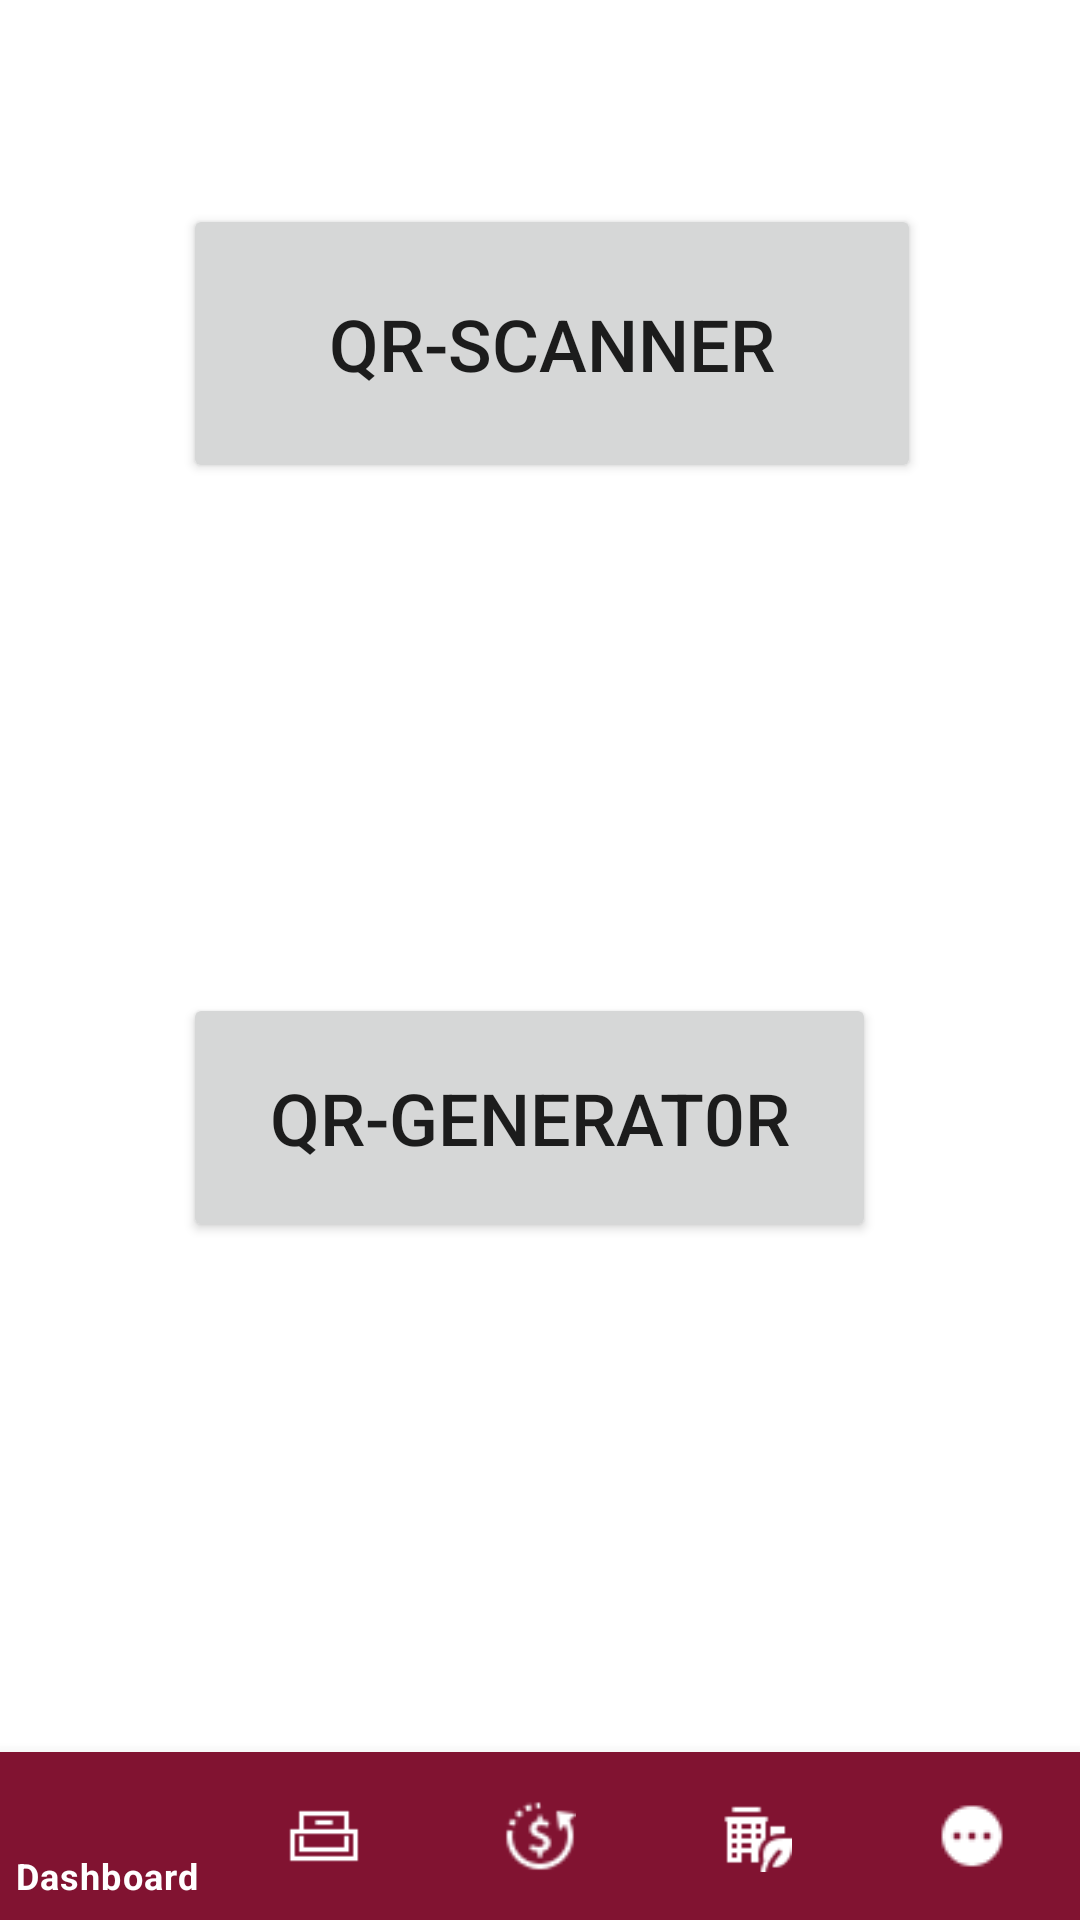

Android layout source for this screen:
<!-- AndroidManifest.xml: application theme Theme.ExceedApp -->
<!-- res/layout/activity_exceed_ecosytem.xml -->
<?xml version="1.0" encoding="utf-8"?>
<RelativeLayout xmlns:android="http://schemas.android.com/apk/res/android"
    xmlns:app="http://schemas.android.com/apk/res-auto"
    xmlns:tools="http://schemas.android.com/tools"
    android:layout_width="match_parent"
    android:layout_height="match_parent"
    tools:context=".ExceedEcosytem">


    <Button
        android:id="@+id/scanBtn"
        android:layout_width="wrap_content"
        android:layout_height="83dp"
        android:layout_above="@+id/generatorBtn"
        android:layout_alignParentStart="true"
        android:layout_alignParentTop="true"
        android:layout_alignParentEnd="true"
        android:layout_marginStart="61dp"
        android:layout_marginTop="68dp"
        android:layout_marginEnd="53dp"
        android:layout_marginBottom="170dp"
        android:text="QR-SCANNER"
        android:textSize="24sp"
        app:layout_constraintBottom_toBottomOf="parent"
        app:layout_constraintEnd_toEndOf="parent"
        app:layout_constraintHorizontal_bias="0.436"
        app:layout_constraintStart_toStartOf="parent"
        tools:ignore="MissingConstraints" />

    <Button
        android:id="@+id/generatorBtn"
        android:layout_width="wrap_content"
        android:layout_height="83dp"
        android:layout_above="@+id/bottom_navigator"
        android:layout_alignParentStart="true"
        android:layout_alignParentEnd="true"
        android:layout_marginStart="61dp"
        android:layout_marginEnd="68dp"
        android:layout_marginBottom="170dp"
        android:text="QR-GENERAT0R"
        android:textSize="24sp"
        app:layout_constraintBottom_toTopOf="@+id/scanBtn"
        app:layout_constraintEnd_toEndOf="parent"
        app:layout_constraintStart_toStartOf="parent"
        app:layout_constraintTop_toTopOf="parent"
        app:layout_constraintVertical_bias="0.436"
        tools:ignore="MissingConstraints" />

    <com.google.android.material.bottomnavigation.BottomNavigationView
        android:layout_width="match_parent"
        android:layout_height="wrap_content"
        android:id="@+id/bottom_navigator"
        app:itemBackground="@color/maroon_200"
        app:itemTextColor="@drawable/selector"
        app:itemIconTint="@drawable/selector"
        app:menu="@menu/exceedapp"
        android:layout_alignParentBottom="true"
        />



</RelativeLayout>
<!-- resources referenced by this layout -->
<resources>
  <color name="maroon_200">#FF811331</color>
  <!-- drawable selector (drawable) -->
  <?xml version="1.0" encoding="utf-8"?>
  <selector xmlns:android="http://schemas.android.com/apk/res/android">
  
      <item
          android:state_selected="true"
          android:drawable="@color/maroon_200"
          android:color = "@android:color/white"/>
  
      <item
          android:state_selected="false"
          android:drawable="@color/black"
          android:color = "@android:color/white"/>
  
  </selector>
  <style name="Theme.ExceedApp" parent="Theme.MaterialComponents.DayNight.DarkActionBar">
          
  
          <item name="colorPrimary">@color/maroon_200</item>
          <item name="colorPrimaryVariant">@color/maroon_300</item>
          <item name="colorOnPrimary">@color/white</item>
          
          <item name="colorSecondary">@color/teal_200</item>
          <item name="colorSecondaryVariant">@color/teal_700</item>
          <item name="colorOnSecondary">@color/black</item>
          
          <item name="android:statusBarColor" tools:targetApi="l">?attr/colorPrimaryVariant</item>
          
      </style>
  <color name="black">#FF000000</color>
  <color name="maroon_300">#FF811331</color>
  <color name="white">#FFFFFFFF</color>
  <color name="teal_200">#FF03DAC5</color>
  <color name="teal_700">#FF018786</color>
</resources>
